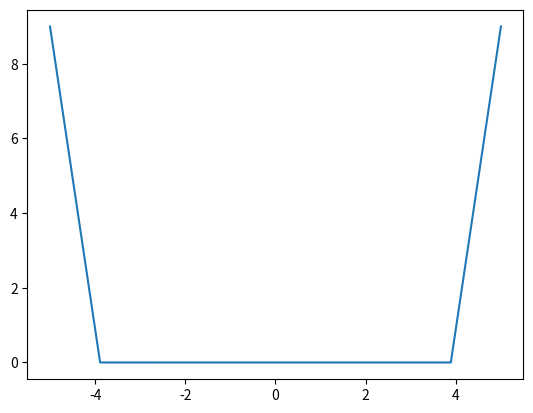

Write the Python code that produced this figure.
# -*- coding: utf-8 -*-

"""

The methods in this module are related to tribology in general.

"""

from math import sqrt, acos, cos, sin, pi, floor

import numpy as np


def profrolleriso(x_axis, diam, length):
    """

    Generate a roller profile according to ISO 281 for rollers with
    :code:`length` :math:`\\leq` :code:`2.5` :math:`\\cdot` :code:`diam`.

    Parameters
    ----------
    x_axis: ndarray
        The x-axis of the roller.
    diam: scalar
        The diameter of the roller.
    length: scalar
        The length of the roller.

    Returns
    -------
    x_profile: ndarray
        The profile heights of the roller along :code:`x_axis`.

    """
    prof = 0.00035 * diam * \
           np.log(1 / (1 - np.power(((2 * x_axis[1:-1]) / length), 2)))
    prof += np.min(prof)
    diam_arr = np.asarray([diam])
    x_profile = np.concatenate((diam_arr, np.concatenate((prof, diam_arr))))
    return x_profile


def profball(x_axis, r_ball):
    """

    Create a 1D ball profile along a central axis.

    Parameters
    ----------
    x_axis: ndarray
        The coordinate points for which to calculate profile heights. Minimum
        and maximum value must be within +/- **r_ball**.
    r_ball: scalar
        The radius of the ball.

    Returns
    -------
    prof_heights: ndarray
        The profile heights along the **x_axis**.

    """
    prof = np.array(abs(r_ball) - np.sqrt(r_ball ** 2 - np.power(x_axis, 2)))
    prof_heights = prof * np.sign(r_ball)
    return prof_heights


def profrevolve(prof_1d, y_axis, y_diam):
    """

    Create a 2D surface (profile heights) by revolving a 1D profile around a
    central axis.

    Parameters
    ----------
    prof_1d: ndarray
        The profile heights along the central (x) axis of the surface.
    y_axis: ndarray
        The y-axis of the surface.
    y_diam: scalar
        The maximum diameter of the surface along its y-axis.

    Returns
    -------
    prof_2d: ndarray
        The surface heights of the profile. The array size is
        :code:`len(prof_2d)` :math:`\\times` :code:`len(y_axis)`
    y_profile: ndarray
        The profile heights along the y-direction of the surface at the central
        element of the x-axis.

    """
    len_x = len(prof_1d)
    len_y = len(y_axis)
    prof_2d = np.zeros((len_x, len_y))
    sign_diam = np.sign(y_diam)
    for i_x in range(len_x):
        for i_y in range(len_y):
            bracket = pow((y_diam / 2 - sign_diam * prof_1d[i_x]), 2)\
                      - pow(y_axis[i_y], 2)
            if bracket <= 0:
                prof_2d[i_x, i_y] = abs(y_diam) / 2
            else:
                prof_2d[i_x, i_y] = abs(y_diam) / 2 - sign_diam * sqrt(bracket)
    if y_diam > 0:
        min_prof = prof_2d.min()
    else:
        min_prof = prof_2d[round(len_x / 2) - 1, round(len_x / 2) - 1]
    prof_2d = (prof_2d - min_prof)
    y_profile = prof_2d[:, floor(len_y / 2)]
    return prof_2d, y_profile


def vslide(vel_1, vel_2):
    """

    Calculate the sliding speed in a tribological contact based on contact body
    velocities.

    Parameters
    ----------
    vel_1: ndarray, scalar
        The contact velocity of body 1.
    vel_2: ndarray, scalar
        The contact velocity of body 2

    Returns
    -------
    vel_slide: ndarray, scalar
        The sliding velocity in the tribological contact.

    """
    vel_slide = vel_1 - vel_2
    return vel_slide


def vroll(vel_1, vel_2):
    """

    Calculate the rolling speed in a tribological contact based on contact body
    velocities.

    Parameters
    ----------
    vel_1: ndarray, scalar
        The contact velocity of body 1.
    vel_2: ndarray, scalar
        The contact velocity of body 2

    Returns
    -------
    vel_roll: ndarray, scalar
        The rolling velocity in the tribological contact.

    """
    vel_roll = (vel_1 + vel_2) / 2
    return vel_roll


def srr(vel_1, vel_2):
    """

    Calculate the slide-to-roll ratio (SRR) in a tribological contact based on
    contact body velocities.

    Parameters
    ----------
    vel_1: ndarray, scalar
        The contact velocity of body 1.
    vel_2: ndarray, scalar
        The contact velocity of body 2

    Returns
    -------
    srr: ndarray, scalar
        The slide-to-roll ratio in the tribological contact.

    """
    val_srr = vslide(vel_1, vel_2) / vroll(vel_1, vel_2)
    return val_srr


def radpersec2rpm(vel_rad_per_sec):
    """

    Convert velocity from rotations per minute (rpm) to radians per second
    (rad/s).


    Parameters
    ----------
    vel_rad_per_sec: ndarray, scalar
        The velcity in radians per second.

    Returns
    -------
    vel_rpm: ndarray, scalar
        The velocity in rotations per minute.

    """
    vel_rpm = 1 / rpm2radpersec(1 / vel_rad_per_sec)
    return vel_rpm


def rpm2radpersec(vel_rpm):
    """

     Convert velocity from radians per second (rad/s) to rotations per minute
     (rpm).


     Parameters
     ----------
     vel_rpm: ndarray, scalar
         The velcity in rotations per minute.

     Returns
     -------
     vel_rad_per_sec: ndarray, scalar
         The velocity in radians per second.

     """
    vel_rad_per_sec = vel_rpm / 60 * 2 * pi
    return vel_rad_per_sec


def rball3plates(r_ball, plate_angle=1.5708):
    """

    Calculate the sliding radius (lever arm) for a ball-on-3-plates test setup.

    Parameters
    ----------
    r_ball: ndarray, scalar
        The radius of the ball.
    plate_angle: ndarray, scalar, optional
        The plate angle in radians, measured with respect to the rotational
        axis of the ball. Default value corresponds to 45 degree.

    Returns
    -------
    r_slide: ndarray, scalar
        The sliding radius.

    """
    r_slide = r_ball * np.sin((pi - plate_angle) / 2)
    return r_slide


def fball3plates(ax_force, plate_angle=1.5708):
    """

    Calculate the normal force per contact in ball-on-3-plates setup.

    Parameters
    ----------
    ax_force: ndarray, scalar
        The force acting along the rotational axis of the ball (axial force).
    plate_angle: ndarray, scalar, optional
        The plate angle in radians, measured with respect to the rotational
        axis of the ball. Default value corresponds to 45 degree.

    Returns
    -------
    norm_force:
        The normal force acting in each ball-plate contact.

    """
    norm_force = ax_force / 3 / np.cos(plate_angle / 2)
    return norm_force


def gfourball(r_1, r_2):
    """

    Geometric parameters of 4-ball setup

    Parameters
    ----------
    r_1 : scalar
        The radius of the rotating ball.
    r_2 : scalar
        The radius of the (a) stationary ball.

    Returns
    -------
    sliding_radius : scalar
        The sliding radius (lever arm) on the rotating ball.
    contact_angle : scalar
        Contact angle between direction of ball normal force and vertical axis.

    """
    r_circum_circle = sqrt(3) / 3 * 2 * r_2
    contact_angle = acos(r_circum_circle / (r_1 + r_2))
    sliding_radius = r_circum_circle - r_2 * cos(contact_angle)
    return sliding_radius, contact_angle


def ffourball(r_1, r_2, ax_force):
    """

    Calculate the normal force per contact in a 4-ball test setup.

    Parameters
    ----------
    r_1:
        The radius of the rotating ball.
    r_2:
        The radius of the stationary balls.
    ax_force:
        The force acting along the rotational axis of the rotating ball.

    Returns
    -------
    norm_force: ndarray, scalar
        The normal force in a single ball-ball contact.

    """
    _, contact_angle = gfourball(r_1, r_2)
    norm_force = ax_force / sin(contact_angle) / 3
    return norm_force


def refix(val, p_in="", p_out=""):
    """

    Convert between different SI unit prefixes. Available options are:

    :code:`'T'`   Terra

    :code:`'G'` Giga

    :code:`'M'` Mega

    :code:`'k'` Kilo

    :code:`'m'` Milli

    :code:`'mu'` Micro

    :code:`'n'` Nano

    :code:`'p'` Pico

    Parameters
    ----------
    val: scalar
        The value for which to convert the unit prefix.
    p_in: string, any of the above, optional
        The current prefix of :code:`val`. If :code:`p_in` is undefined,
        :code:`val` has no SI unit prefix.
    p_out: string, any of the above, optional
        The prefix of :code:`val_refix` after the conversion.  If :code:`p_in`
        is undefined, :code:`val_refix` has no SI unit prefix.

    Returns
    -------
    val_refix: scalar
        The value in units of prefix :code:`p_out`.

    """
    prefix = {'p': 10 ** -12,
              'n': 10 ** -9,
              'mu': 10 ** -6,
              'm': 10 ** -3,
              '': 10 ** -0,
              'k': 10 ** 3,
              'M': 10 ** 6,
              'G': 10 ** 9,
              'T': 10 ** 12}
    val_refix = val * prefix[p_in] / prefix[p_out]
    return val_refix


def abbottfirestone(trace, num_bins=100):
    """

    Calculate the Abbott-Firestone curve for a 1D profile trace.

    Parameters
    ----------
    trace: ndarray
        The profile heights of the 1D trace.
    num_bins: positive int, optional
        The number of bins for the calculation of the profile height
        probability distribution.

    Returns
    -------
    bins: ndarray
        The bins used for the calculation of the profile height
        probability distribution (= x-axis data for Abbott-Firestone plot).
    prob_dist: ndarray
        The probability distribution of the profile (= y-axis data for Abbott-
        Firestone plot).

    """
    bins = np.linspace(np.amax(trace), np.amin(trace), num_bins)
    prob_dist = []
    for each_bin in bins:
        prob_dist.append(len(np.where(trace >= each_bin)[0]) / len(trace) * num_bins)
    return bins, prob_dist


if __name__ == "__main__":
    x_axis = np.linspace(-5, 5, 10)
    x_profile = profrolleriso(x_axis, 9, 100)
    import matplotlib.pyplot as plt
    plt.figure()
    plt.plot(x_axis, x_profile)
    plt.show()
    pass
